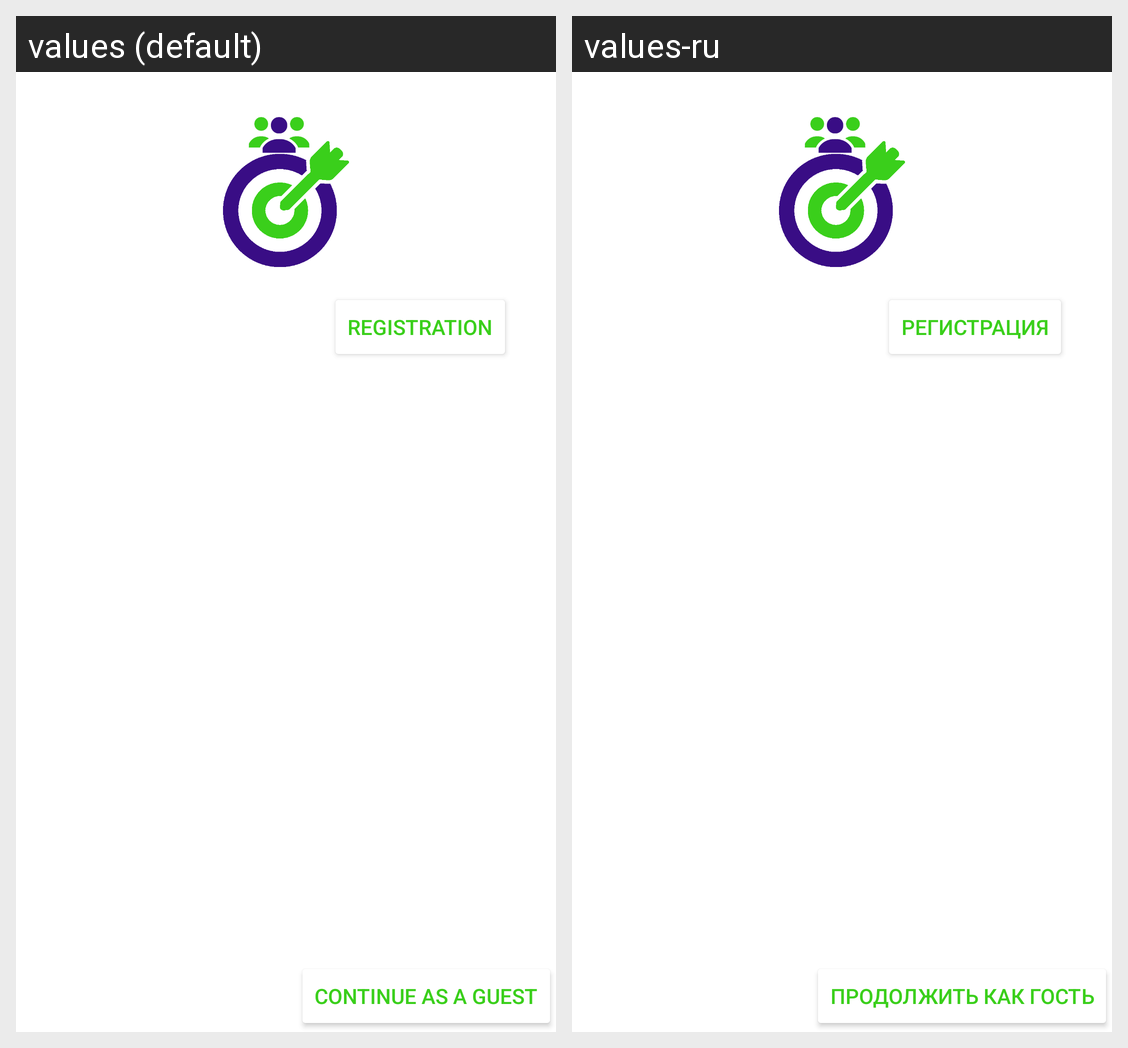

Here is an Android app screen in its default locale and in the app's own translations. Write out the translated-string differences for the strings that appear on this screen.
Android screen res/layout/activity_log_in.xml rendered under 2 locales, left to right: values (default), values-ru. Device: Nexus 5 (rendered at 1080×1920; each locale shown at half size, 540×960, under a caption strip naming it); theme AppTheme.
Strings drawn on this screen, with the default value and each locale's value (text and hints the layout hard-codes, and strings that could not be matched under every locale, appear in the picture but are not listed):

registration
  values: Registration
  values-ru: Регистрация

start_as_a_guest
  values: Continue as a guest
  values-ru: Продолжить как Гость
